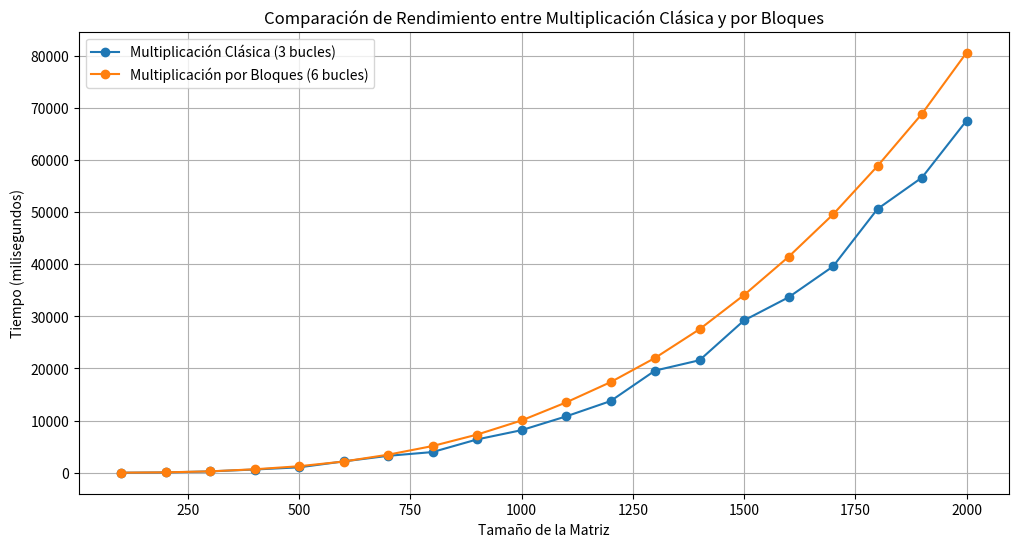

The script that saved this image:
import matplotlib.pyplot as plt

tamanos = [100, 200, 300, 400, 500, 600, 700, 800, 900, 1000, 1100, 1200, 1300, 1400, 1500, 1600, 1700, 1800, 1900, 2000]
tiempos_clasico = [8.0584, 61.3593, 261.724, 625.485, 1041.81, 2171.41, 3249.38, 3969.18, 6394.04, 8168.78, 10808.5, 13744.3, 19592.9, 21582.9, 29217.1, 33647.6, 39570.6, 50595.7, 56624.4, 67528.8]
tiempos_bloques = [13.4795, 80.0779, 269.907, 666.776, 1249.58, 2154.49, 3461.41, 5124.97, 7320.43, 10028.5, 13484.3, 17375.6, 22020.5, 27526, 34085.2, 41409, 49540.9, 58826, 68856.4, 80561.7]

plt.figure(figsize=(12, 6))
plt.plot(tamanos, tiempos_clasico, marker='o', label='Multiplicación Clásica (3 bucles)')
plt.plot(tamanos, tiempos_bloques, marker='o', label='Multiplicación por Bloques (6 bucles)')
plt.xlabel('Tamaño de la Matriz')
plt.ylabel('Tiempo (milisegundos)')
plt.title('Comparación de Rendimiento entre Multiplicación Clásica y por Bloques')
plt.legend()
plt.grid(True)

plt.show()
